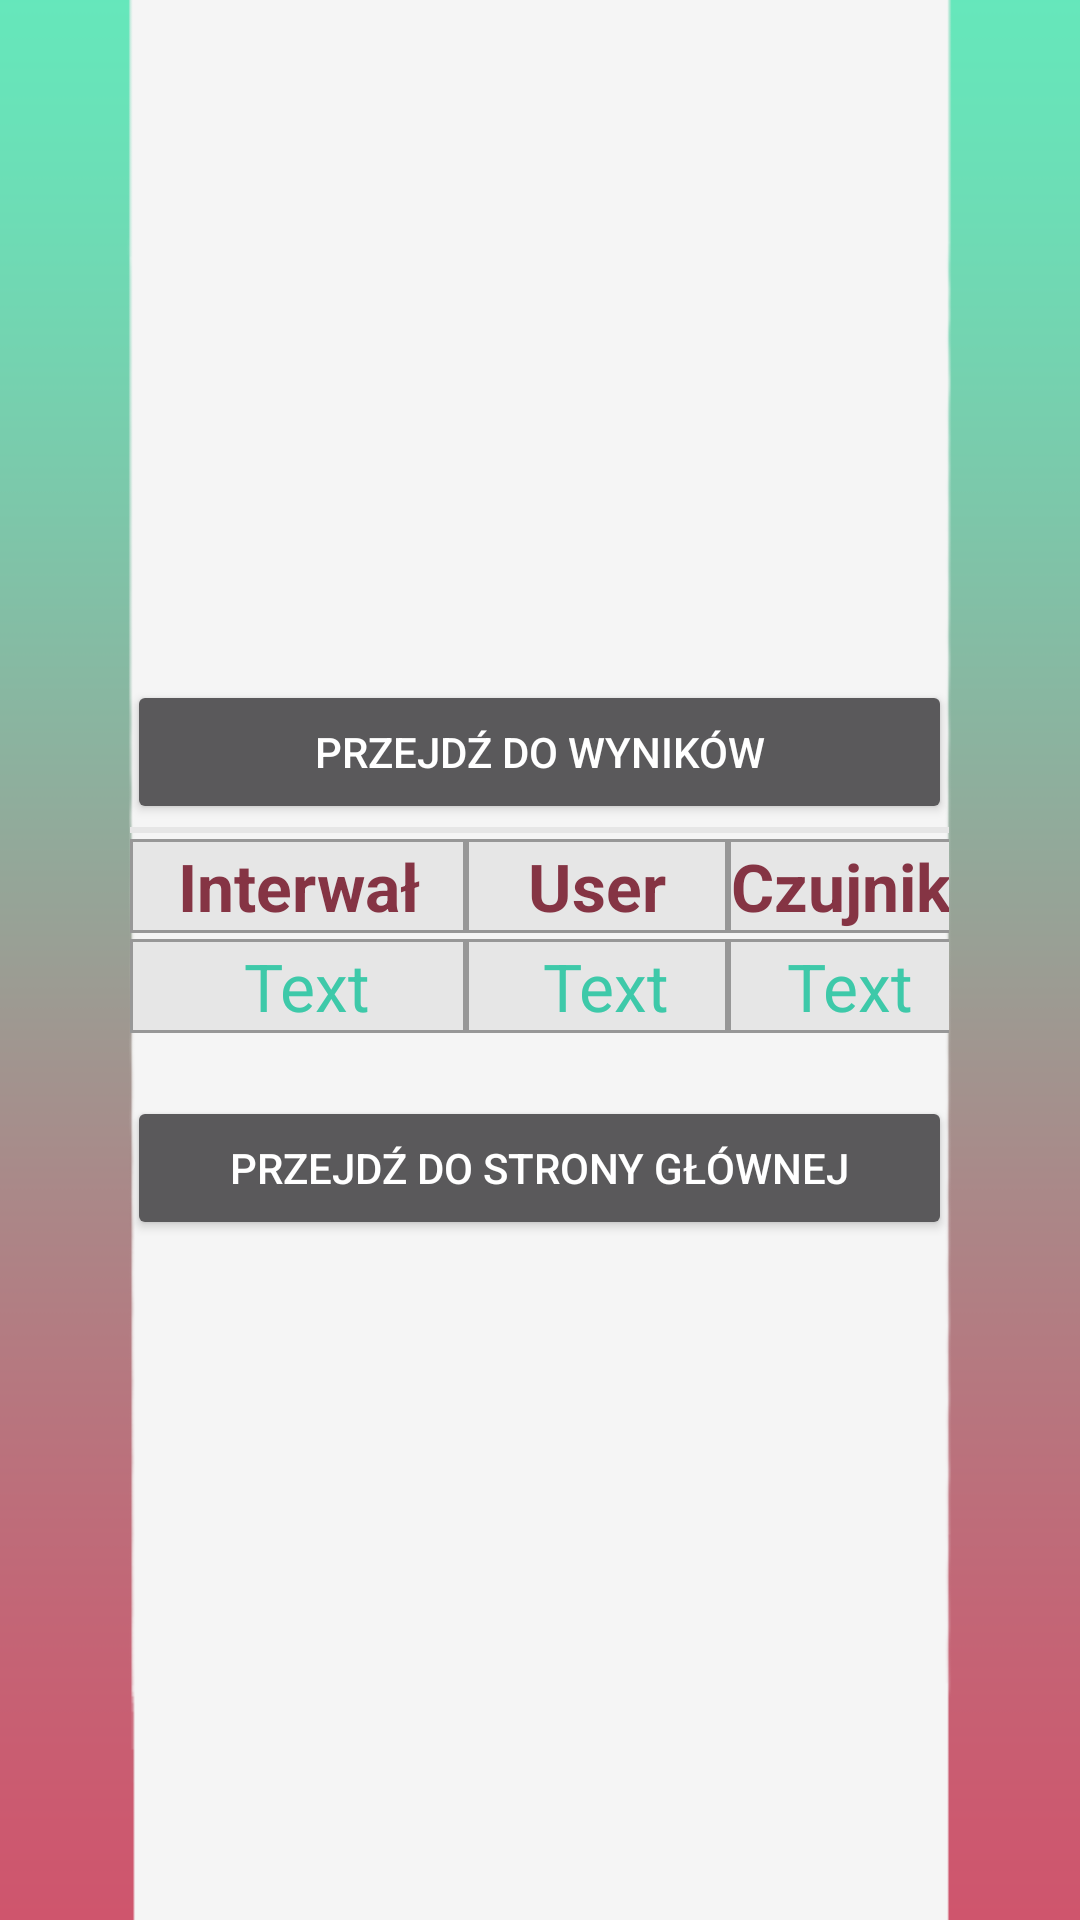

Produce the Android XML layout that renders to this screen, including the resource entries it uses.
<!-- AndroidManifest.xml: application theme AppTheme -->
<!-- res/layout/data.xml -->
<?xml version="1.0" encoding="utf-8"?>
<ScrollView xmlns:android="http://schemas.android.com/apk/res/android"
    xmlns:tools="http://schemas.android.com/tools"
    android:layout_width="match_parent"
    android:layout_height="match_parent"
    android:background="@drawable/background">
    tools:context="edu.ib.polar2.Data">


    <LinearLayout

        android:id="@+id/buttons_container"
        android:layout_width="match_parent"
        android:layout_height="wrap_content"
        android:layout_gravity="center"
        android:layout_marginLeft="10dp"
        android:layout_marginRight="10dp"
        android:orientation="vertical">



    <Button
        android:id="@+id/viewTable"
        android:layout_width="275dp"
        android:layout_height="wrap_content"
        android:layout_gravity="center"
        android:text="Przejdź do wyników"

            />

    <TableLayout

        android:id="@+id/table"
        android:layout_width="275dp"
        android:layout_height="wrap_content"
        android:layout_gravity="center"
        android:layout_marginLeft="10dp"
        android:layout_marginRight="10dp"
        android:orientation="vertical"
        android:stretchColumns="0,1">

        <TableRow
            android:background="#E6E6E6"
            android:layout_width="fill_parent"
            android:layout_height="0dp"
            android:layout_margin="1dp"
            android:layout_weight="1"
            >
            <TableRow
                android:background="#979797"
                android:layout_width="fill_parent"
                android:layout_height="0dp"
                android:layout_margin="1dp"
                android:layout_weight="1"
                >



            </TableRow>
        </TableRow>
        <TableRow
            android:background="#979797"
            android:layout_width="fill_parent"
            android:layout_height="0dp"
            android:layout_margin="1dp"
            android:layout_weight="1"

            >

            <TextView
                android:layout_width="72dp"
                android:layout_height="match_parent"
                android:layout_column="0"
                android:layout_margin="1dp"
                android:background="#E6E6E6"
                android:gravity="center"
                android:text="Interwał"
                android:textAppearance="?android:attr/textAppearanceLarge"
                android:textColor="@color/naglowek"
                android:textStyle="bold"

                />

            <TextView
                android:layout_width="wrap_content"
                android:layout_height="match_parent"
                android:textAppearance="?android:attr/textAppearanceLarge"
                android:text="User"
                android:layout_margin="1dp"
                android:layout_column="0"
                android:background="#E6E6E6"
                android:gravity="center"
                android:textStyle="bold"
                android:textColor="@color/naglowek"

                />

            <TextView
                android:layout_width="wrap_content"
                android:layout_height="match_parent"
                android:textAppearance="?android:attr/textAppearanceLarge"
                android:text="Czujnik"
                android:layout_margin="1dp"
                android:background="#E6E6E6"
                android:gravity="center"
                android:textStyle="bold"
                android:layout_column="1"
                android:textColor="@color/naglowek"

                />
        </TableRow>

        <TableRow
            android:background="#979797"
            android:layout_width="fill_parent"
            android:layout_height="0dp"
            android:layout_margin="1dp"
            android:layout_weight="1"
            >


            <TextView
                android:id="@+id/interval"
                android:layout_width="8dp"
                android:layout_height="match_parent"
                android:layout_column="0"
                android:layout_margin="1dp"
                android:background="#E6E6E6"
                android:gravity="center"
                android:maxLines="50"
                android:text=" Text"
                android:textAppearance="?android:attr/textAppearanceLarge"
                android:textColor="@color/primaryColor"


                />

            <TextView
                android:id="@+id/user"
                android:layout_width="wrap_content"
                android:layout_height="match_parent"
                android:textAppearance="?android:attr/textAppearanceLarge"
                android:text=" Text"
                android:layout_margin="1dp"
                android:background="#E6E6E6"
                android:textColor="@color/primaryColor"
                android:gravity="center"
                android:layout_column="1"
                android:maxLines="50"
                />

            <TextView
                android:id="@+id/sensor"
                android:layout_width="wrap_content"
                android:layout_height="match_parent"
                android:textAppearance="?android:attr/textAppearanceLarge"
                android:text=" Text"
                android:layout_margin="1dp"
                android:background="#E6E6E6"
                android:textColor="@color/primaryColor"
                android:gravity="center"
                android:layout_column="1"
                android:maxLines="50"
                />
        </TableRow>


        <Button
            android:id="@+id/reset"
            android:layout_width="275dp"
            android:layout_height="wrap_content"
            android:layout_gravity="center"
            android:layout_marginTop="20dp"
            android:text="Przejdź do strony głównej"

            />





    </TableLayout>
    </LinearLayout>
</ScrollView>
<!-- resources referenced by this layout -->
<resources>
  <color name="naglowek">#853444</color>
  <color name="primaryColor">#3ec9a9</color>
  <!-- drawable background: png bitmap (drawable-v24, 12813 bytes) -->
  <style name="AppTheme" parent="Theme.MaterialComponents.NoActionBar">
          <item name="colorPrimary">@color/primaryColor</item>
          <item name="colorOnPrimary">@color/colorOnPrimary</item>
          <item name="colorPrimaryVariant">@color/primaryDarkColor</item>
          <item name="colorSecondary">@color/secondaryColor</item>
          <item name="colorSecondaryVariant">@color/secondaryDarkColor</item>
          <item name="materialButtonStyle">@style/Widget.App.Button</item>
          <item name="radioButtonStyle">@style/Widget.App.RadioButton</item>
      </style>
  <color name="colorOnPrimary">#faf0f2</color>
  <color name="primaryDarkColor">#853444</color>
  <color name="secondaryColor">#3c3c3c</color>
  <color name="secondaryDarkColor">#161616</color>
  <style name="Widget.App.Button" parent="Widget.MaterialComponents.Button">
          <item name="shapeAppearance">@style/ShapeAppearanceOverlay.App.Button</item>
      </style>
  <style name="Widget.App.RadioButton" parent="Widget.MaterialComponents.CompoundButton.RadioButton">
          <item name="materialThemeOverlay">@style/ThemeOverlay.App.RadioButton</item>
      </style>
  <style name="ShapeAppearanceOverlay.App.Button" parent="">
          <item name="cornerFamily">rounded</item>
          <item name="cornerSize">20dp</item>
      </style>
  <style name="ThemeOverlay.App.RadioButton" parent="">
          <item name="colorOnSurface">@color/primaryColor</item>
          <item name="colorSecondary">@color/primaryColor</item>
      </style>
</resources>
